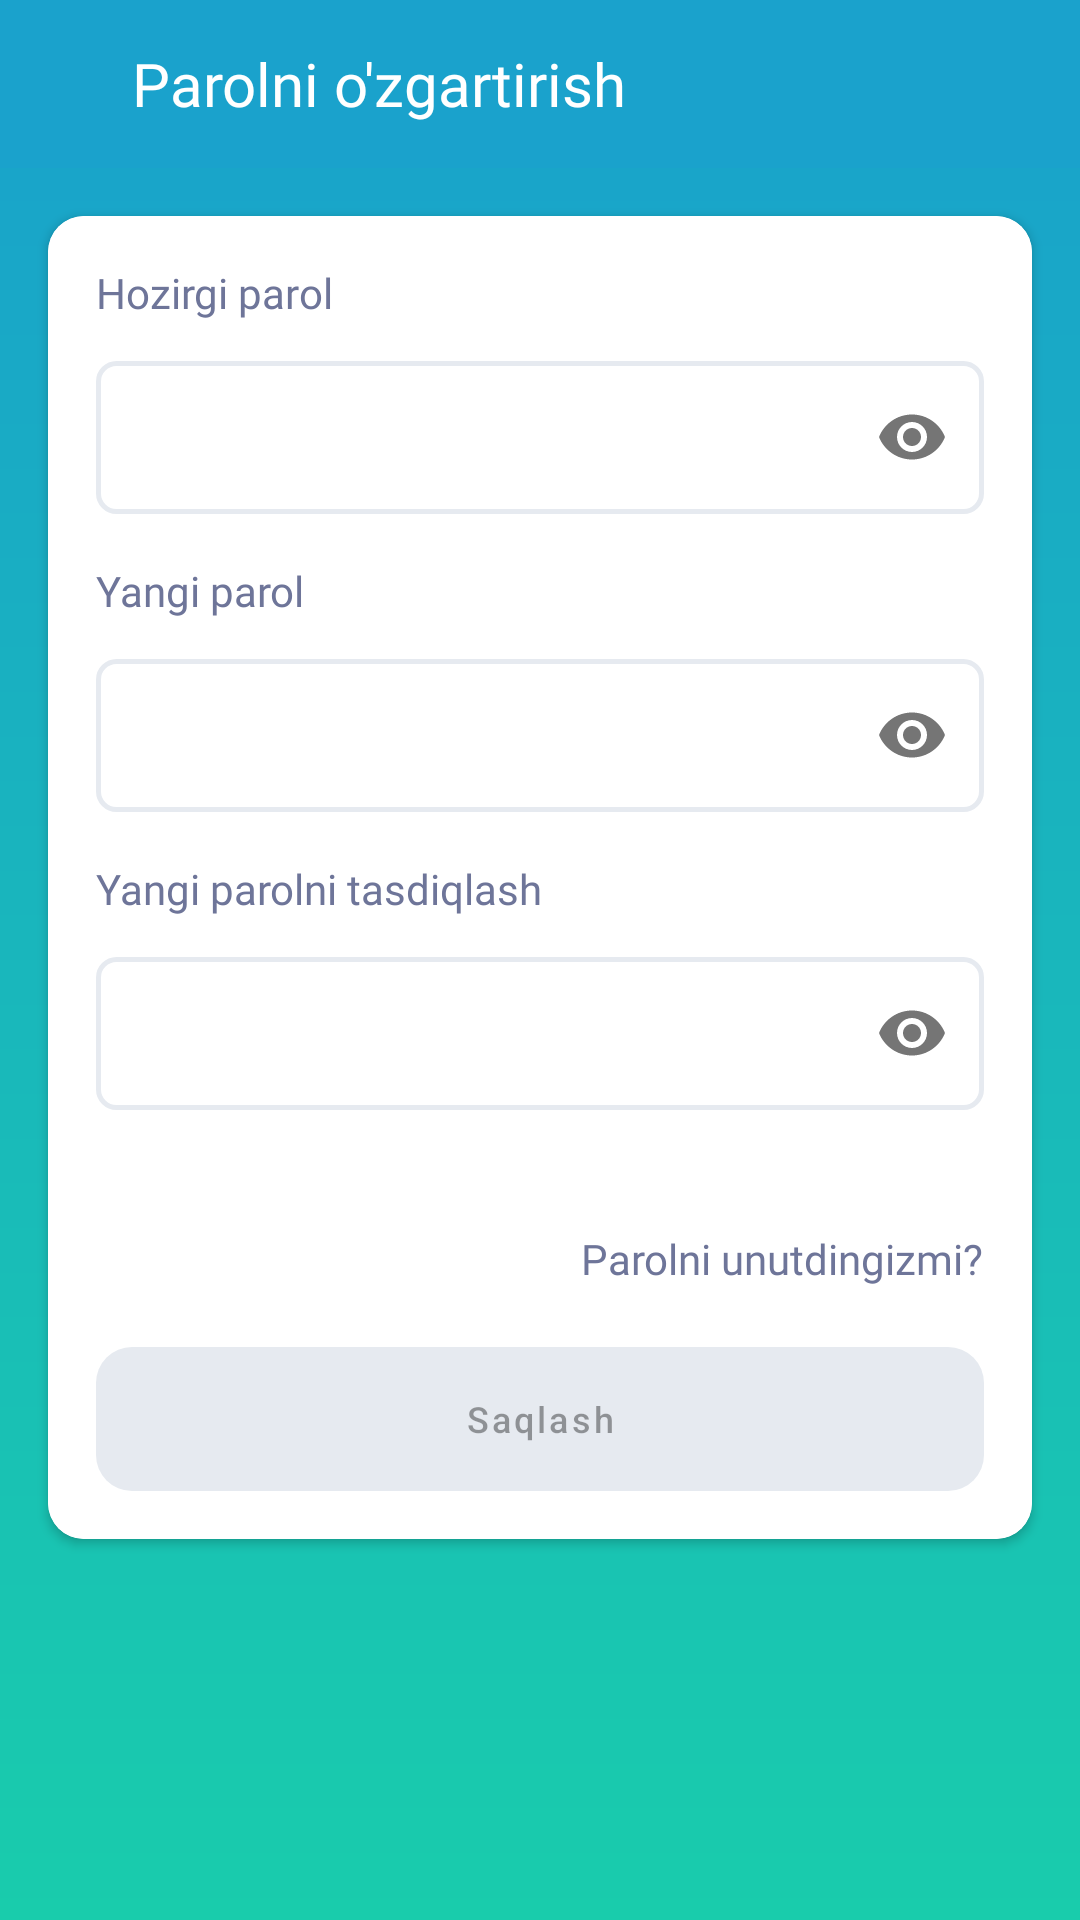

Here is an Android app screen rendered from its layout file. Give the layout XML and the strings, colors and styles it references.
<!-- AndroidManifest.xml: application theme Theme.SafeMe -->
<!-- res/layout/screen_password_recover.xml -->
<?xml version="1.0" encoding="utf-8"?>
<androidx.constraintlayout.widget.ConstraintLayout
    xmlns:android="http://schemas.android.com/apk/res/android"
    xmlns:app="http://schemas.android.com/apk/res-auto"
    android:layout_width="match_parent"
    android:layout_height="match_parent"
    android:background="@drawable/bg_main">

    <com.google.android.material.appbar.AppBarLayout
        android:layout_width="match_parent"
        android:id="@+id/app_bar"
        app:layout_constraintTop_toTopOf="parent"
        android:layout_height="?actionBarSize">

        <LinearLayout
            android:layout_width="match_parent"
            android:layout_height="match_parent"
            android:gravity="center_vertical"
            android:orientation="horizontal"
            android:paddingHorizontal="@dimen/padding_standard">

            <ImageView
                android:id="@+id/ivBack"
                android:layout_width="wrap_content"
                android:layout_height="wrap_content"
                android:foreground="?attr/selectableItemBackground"
                android:padding="@dimen/padding_small"
                android:src="@drawable/ic_arrow_back" />

            <androidx.appcompat.widget.AppCompatTextView
                android:id="@+id/tvAppBarTitle"
                android:layout_width="wrap_content"
                android:layout_height="wrap_content"
                android:fontFamily="@font/roboto_medium_title"
                android:paddingHorizontal="@dimen/padding_middle"
                android:text="@string/change_password"
                android:textColor="@color/white"
                android:textSize="@dimen/text_title_size" />

        </LinearLayout>

    </com.google.android.material.appbar.AppBarLayout>


    <androidx.cardview.widget.CardView
        android:layout_width="match_parent"
        android:layout_height="wrap_content"
        android:layout_margin="@dimen/margin_standard"
        app:cardCornerRadius="12dp"
        app:layout_constraintTop_toBottomOf="@id/app_bar">

        <androidx.constraintlayout.widget.ConstraintLayout
            android:layout_width="match_parent"
            android:layout_height="match_parent"
            android:background="@color/white"
            android:padding="@dimen/padding_standard">

            <TextView
                android:id="@+id/old_password_text"
                android:layout_width="wrap_content"
                android:layout_height="wrap_content"
                android:fontFamily="@font/roboto_regular"
                android:text="@string/old_password"
                android:textColor="@color/text_regular_color"
                android:textSize="@dimen/text_regular_size"
                app:layout_constraintLeft_toLeftOf="parent"
                app:layout_constraintTop_toTopOf="parent"
                 />

            <com.google.android.material.textfield.TextInputLayout
                android:id="@+id/old_password_layout"
                style="@style/Widget.MaterialComponents.TextInputLayout.OutlinedBox"
                android:layout_width="match_parent"
                android:layout_height="wrap_content"
                android:layout_marginTop="@dimen/margin_small"
                app:layout_constraintTop_toBottomOf="@id/old_password_text"
                app:passwordToggleEnabled="true">

                <EditText
                    android:id="@+id/old_password_edit"
                    android:layout_width="match_parent"
                    android:layout_height="match_parent"
                    android:autofillHints="password"
                    android:background="@drawable/bg_border_disable"
                    android:fontFamily="@font/roboto_regular"
                    android:gravity="center_vertical"
                    android:imeOptions="actionNext"
                    android:inputType="textPassword"
                    android:textCursorDrawable="@drawable/cursor"
                    android:nextFocusForward="@id/new_password_edit"
                    android:paddingHorizontal="@dimen/padding_standard"
                    android:paddingVertical="@dimen/padding_standard"
                    android:textColor="@color/black"
                    android:textSize="@dimen/text_regular_size"
                    app:boxBackgroundMode="outline" />

            </com.google.android.material.textfield.TextInputLayout>


            <TextView
                android:id="@+id/new_password_text"
                android:layout_width="wrap_content"
                android:layout_height="wrap_content"
                android:layout_marginTop="@dimen/margin_standard"
                android:fontFamily="@font/roboto_regular"
                android:text="@string/new_password"
                android:textColor="@color/text_regular_color"
                android:textSize="@dimen/text_regular_size"
                app:layout_constraintLeft_toLeftOf="@id/old_password_layout"
                app:layout_constraintTop_toBottomOf="@id/old_password_layout" />

            <com.google.android.material.textfield.TextInputLayout
                android:id="@+id/new_password_layout"
                style="@style/Widget.MaterialComponents.TextInputLayout.OutlinedBox"
                android:layout_width="match_parent"
                android:layout_height="wrap_content"
                android:layout_marginTop="@dimen/margin_small"
                app:layout_constraintTop_toBottomOf="@id/new_password_text"
                app:passwordToggleEnabled="true">

                <EditText
                    android:id="@+id/new_password_edit"
                    android:layout_width="match_parent"
                    android:layout_height="match_parent"
                    android:autofillHints="password"
                    android:background="@drawable/bg_border_disable"
                    android:fontFamily="@font/roboto_regular"
                    android:gravity="center_vertical"
                    android:imeOptions="actionNext"
                    android:textCursorDrawable="@drawable/cursor"
                    android:inputType="textPassword"
                    android:nextFocusForward="@id/re_new_password_edit"
                    android:paddingHorizontal="@dimen/padding_standard"
                    android:paddingVertical="@dimen/padding_standard"
                    android:textColor="@color/black"
                    android:textSize="@dimen/text_regular_size"
                    app:boxBackgroundMode="outline" />

            </com.google.android.material.textfield.TextInputLayout>

            <TextView
                android:id="@+id/re_new_password_text"
                android:layout_width="wrap_content"
                android:layout_height="wrap_content"
                android:layout_marginTop="@dimen/margin_standard"
                android:fontFamily="@font/roboto_regular"
                android:text="@string/re_new_password"
                android:textColor="@color/text_regular_color"
                android:textSize="@dimen/text_regular_size"
                app:layout_constraintLeft_toLeftOf="@id/new_password_layout"
                app:layout_constraintTop_toBottomOf="@id/new_password_layout" />

            <com.google.android.material.textfield.TextInputLayout
                android:id="@+id/re_new_password_layout"
                style="@style/Widget.MaterialComponents.TextInputLayout.OutlinedBox"
                android:layout_width="match_parent"
                android:layout_height="wrap_content"
                android:layout_marginTop="@dimen/margin_small"
                app:layout_constraintTop_toBottomOf="@id/re_new_password_text"
                app:passwordToggleEnabled="true">

                <EditText
                    android:id="@+id/re_new_password_edit"
                    android:layout_width="match_parent"
                    android:layout_height="match_parent"
                    android:autofillHints="password"
                    android:background="@drawable/bg_border_disable"
                    android:fontFamily="@font/roboto_regular"
                    android:gravity="center_vertical"
                    android:imeOptions="actionDone"
                    android:textCursorDrawable="@drawable/cursor"
                    android:inputType="textPassword"
                    android:paddingHorizontal="@dimen/padding_standard"
                    android:paddingVertical="@dimen/padding_standard"
                    android:textColor="@color/black"
                    android:textSize="@dimen/text_regular_size"
                    app:boxBackgroundMode="outline" />

            </com.google.android.material.textfield.TextInputLayout>


            <TextView
                android:id="@+id/allReadyMemberButton"
                android:layout_width="wrap_content"
                android:layout_height="wrap_content"
                android:layout_marginTop="36dp"
                android:fontFamily="@font/roboto_regular"
                android:foreground="?attr/selectableItemBackground"
                android:paddingVertical="@dimen/padding_very_small"
                android:text="@string/forgot_password"
                android:textColor="@color/text_regular_color"
                android:textSize="@dimen/text_regular_size"
                app:layout_constraintEnd_toEndOf="parent"
                app:layout_constraintTop_toBottomOf="@+id/re_new_password_layout" />


            <com.google.android.material.button.MaterialButton
                android:id="@+id/button"
                android:layout_width="match_parent"
                android:layout_height="wrap_content"
                android:layout_marginTop="@dimen/margin_standard"
                android:background="@drawable/bg_button"
                android:enabled="false"
                android:foreground="?attr/selectableItemBackground"
                android:text="@string/save"
                android:textAllCaps="false"
                android:textSize="@dimen/text_small_size"
                app:backgroundTint="@null"
                app:layout_constraintTop_toBottomOf="@id/allReadyMemberButton" />

            <androidx.core.widget.ContentLoadingProgressBar
                android:id="@+id/progress"
                style="?android:attr/progressBarStyleLarge"
                android:layout_width="48dp"
                android:visibility="gone"
                android:layout_height="48dp"
                app:layout_constraintBottom_toBottomOf="parent"
                app:layout_constraintEnd_toEndOf="parent"
                app:layout_constraintStart_toStartOf="parent"
                app:layout_constraintTop_toTopOf="parent" />


        </androidx.constraintlayout.widget.ConstraintLayout>

    </androidx.cardview.widget.CardView>


</androidx.constraintlayout.widget.ConstraintLayout>
<!-- resources referenced by this layout -->
<resources>
  <color name="black">#FF000000</color>
  <color name="text_regular_color">#6E7599</color>
  <color name="white">#FFFFFFFF</color>
  <dimen name="margin_small">8dp</dimen>
  <dimen name="margin_standard">16dp</dimen>
  <dimen name="padding_middle">12dp</dimen>
  <dimen name="padding_small">8dp</dimen>
  <dimen name="padding_standard">16dp</dimen>
  <dimen name="padding_very_small">4dp</dimen>
  <dimen name="text_regular_size">14sp</dimen>
  <dimen name="text_small_size">12sp</dimen>
  <dimen name="text_title_size">20sp</dimen>
  <!-- drawable bg_border_disable (drawable) -->
  <?xml version="1.0" encoding="utf-8"?>
  <selector xmlns:android="http://schemas.android.com/apk/res/android">
      <item android:state_enabled="true" android:state_focused="true">
          <shape android:shape="rectangle">
              <corners android:radius="6dp" />
              <stroke android:width="1.5dp" android:color="@color/main_green_color"/>
          </shape>
      </item>
  
      <item >
          <shape android:shape="rectangle">
              <corners android:radius="6dp" />
              <stroke android:width="1.5dp" android:color="@color/border_disable_color"/>
          </shape>
      </item>
  </selector>
  <!-- drawable bg_button (drawable) -->
  <?xml version="1.0" encoding="utf-8"?>
  <selector xmlns:android="http://schemas.android.com/apk/res/android">
      <item android:state_enabled="true">
          <shape>
              <corners android:radius="12dp" />
              <solid android:color="@color/button_blue_color" />
          </shape>
      </item>
  
      <item android:state_enabled="false">
          <shape>
              <corners android:radius="12dp" />
              <solid android:color="@color/border_disable_color" />
          </shape>
      </item>
  </selector>
  <!-- drawable bg_main (drawable) -->
  <?xml version="1.0" encoding="utf-8"?>
  <shape xmlns:android="http://schemas.android.com/apk/res/android"
      android:shape="rectangle">
      <gradient
          android:startColor="#19A1CC"
          android:endColor="#19CCAC"
          android:angle="-90"/>
  
  </shape>
  <!-- drawable cursor (drawable) -->
  <vector xmlns:android="http://schemas.android.com/apk/res/android"
      android:width="1dp"
      android:height="16dp"
      android:viewportWidth="1"
      android:viewportHeight="16">
    <path
        android:strokeWidth="1"
        android:pathData="M0.5,0L0.5,16"
        android:fillColor="#00000000"
        android:strokeColor="#000000"/>
  </vector>
  <string name="change_password">Parolni o\'zgartirish</string>
  <string name="forgot_password">Parolni unutdingizmi?</string>
  <string name="new_password">Yangi parol</string>
  <string name="old_password">Hozirgi parol</string>
  <string name="re_new_password">Yangi parolni tasdiqlash</string>
  <string name="save">Saqlash</string>
  <style name="Theme.SafeMe" parent="Theme.MaterialComponents.Light.NoActionBar">
          
          <item name="colorPrimary">@color/appbar_blue_color</item>
          <item name="colorPrimaryVariant">@color/app_status_blue_color</item>
          <item name="colorOnPrimary">@color/white</item>
  
          
          <item name="colorSecondary">@color/teal_200</item>
          <item name="colorSecondaryVariant">@color/teal_700</item>
          <item name="colorOnSecondary">@color/black</item>
          
          <item name="android:statusBarColor">?attr/colorPrimaryVariant</item>
          
      </style>
  <color name="main_green_color">#1ACBAE</color>
  <color name="border_disable_color">#E6EAF0</color>
  <color name="button_blue_color">#6BBDF6</color>
  <color name="appbar_blue_color">#1AA2CC</color>
  <color name="app_status_blue_color">#0A8CA5</color>
  <color name="teal_200">#FF03DAC5</color>
  <color name="teal_700">#FF018786</color>
</resources>
